The GitHub repository esquiveloilime/CB_frutas contains a labelled image folder "datasetv4" with 6 categories: limon, mango, melon, pepino, pina, platano. Examples follow, each with its label.

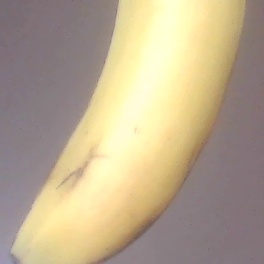
Label: platano

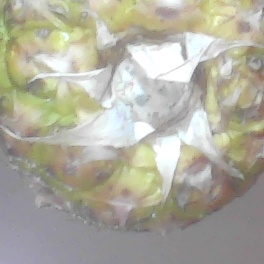
Label: pina

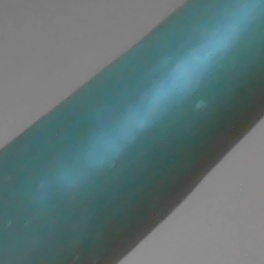
Label: pepino

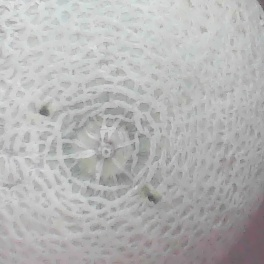
Label: melon

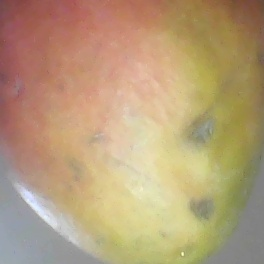
Label: mango

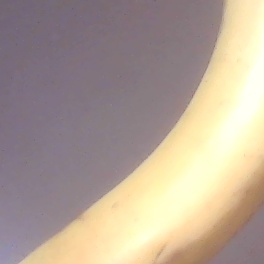
Label: platano
